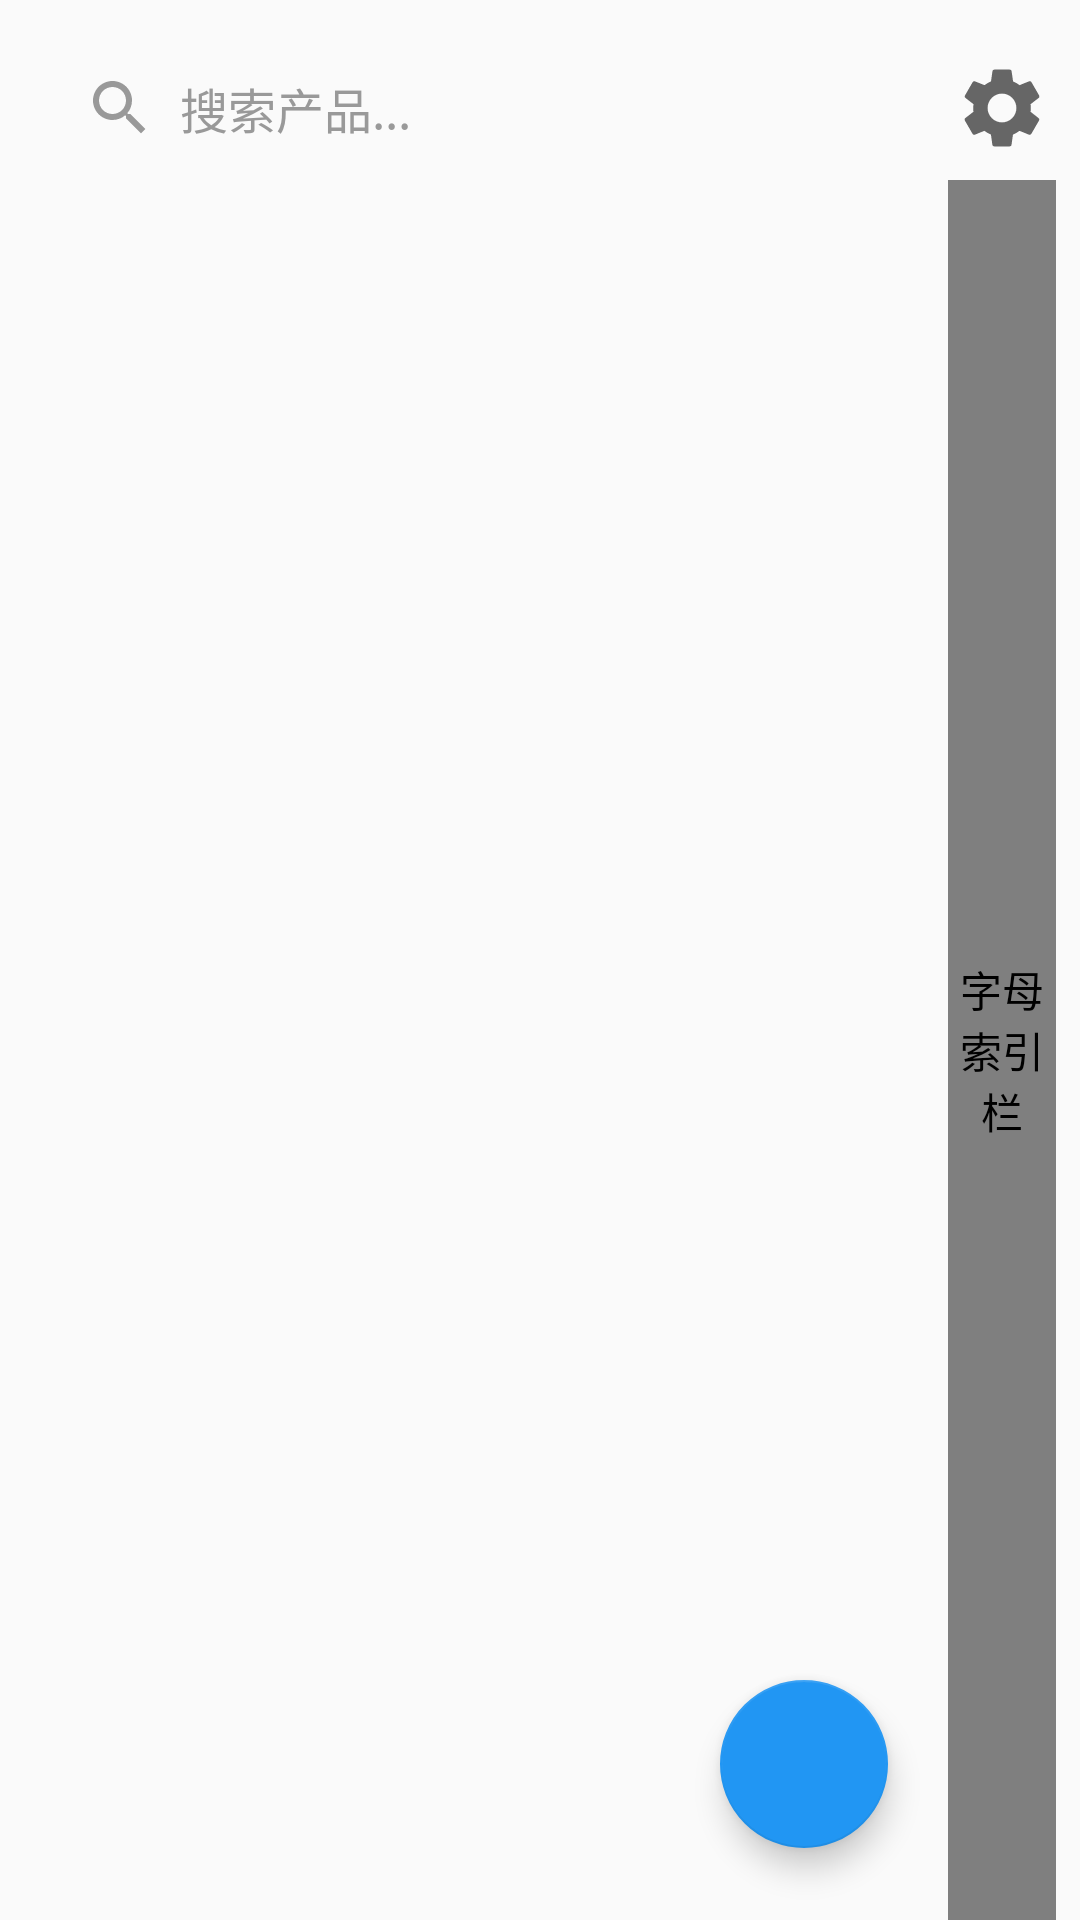

Reconstruct the res/layout file that produces this screen, plus the resources it refers to.
<!-- AndroidManifest.xml: activity theme Theme.ProductManager -->
<!-- res/layout/activity_main.xml -->
<?xml version="1.0" encoding="utf-8"?>
<androidx.constraintlayout.widget.ConstraintLayout
    xmlns:android="http://schemas.android.com/apk/res/android"
    xmlns:app="http://schemas.android.com/apk/res-auto"
    xmlns:tools="http://schemas.android.com/tools"
    android:layout_width="match_parent"
    android:layout_height="match_parent"
    android:background="#FAFAFA"
    tools:context=".MainActivity">

    
    <FrameLayout
        android:id="@+id/search_container"
        android:layout_width="0dp"
        android:layout_height="48dp"
        android:layout_margin="12dp"
        app:layout_constraintEnd_toStartOf="@id/right_panel"
        app:layout_constraintStart_toStartOf="parent"
        app:layout_constraintTop_toTopOf="parent">

        
        <EditText
            android:id="@+id/et_search"
            android:layout_width="match_parent"
            android:layout_height="match_parent"
            android:background="@drawable/bg_search"
            android:drawableStart="@drawable/ic_search"
            android:drawablePadding="8dp"
            android:hint="搜索产品..."
            android:inputType="text"
            android:maxLines="1"
            android:paddingStart="16dp"
            android:paddingEnd="48dp"
            android:textColor="#333333"
            android:textColorHint="#999999"
            android:textSize="16sp" />

        
        <ImageView
            android:id="@+id/iv_clear"
            android:layout_width="36dp"
            android:layout_height="36dp"
            android:layout_gravity="end|center_vertical"
            android:layout_marginEnd="6dp"
            android:background="?attr/selectableItemBackgroundBorderless"
            android:src="@drawable/ic_clear"
            android:contentDescription="清除"
            android:visibility="gone"
            app:tint="#999999" />

    </FrameLayout>

    
    <LinearLayout
        android:id="@+id/right_panel"
        android:layout_width="wrap_content"
        android:layout_height="0dp"
        android:layout_marginEnd="4dp"
        android:orientation="vertical"
        android:gravity="center_horizontal"
        app:layout_constraintBottom_toBottomOf="parent"
        app:layout_constraintEnd_toEndOf="parent"
        app:layout_constraintTop_toTopOf="parent">

        
        <ImageView
            android:id="@+id/iv_settings"
            android:layout_width="44dp"
            android:layout_height="48dp"
            android:layout_marginTop="12dp"
            android:padding="6dp"
            android:background="?attr/selectableItemBackgroundBorderless"
            android:src="@drawable/ic_settings"
            android:contentDescription="设置"
            app:tint="#666666" />

        
        <com.productmanager.SideIndexBar
            android:id="@+id/side_index_bar"
            android:layout_width="36dp"
            android:layout_height="0dp"
            android:layout_weight="1"
            android:contentDescription="@string/letter_index" />

    </LinearLayout>

    
    <androidx.recyclerview.widget.RecyclerView
        android:id="@+id/recycler_view"
        android:layout_width="0dp"
        android:layout_height="0dp"
        android:layout_marginTop="8dp"
        android:clipToPadding="false"
        android:paddingBottom="80dp"
        app:layout_constraintBottom_toTopOf="@id/tv_product_count"
        app:layout_constraintEnd_toStartOf="@id/right_panel"
        app:layout_constraintStart_toStartOf="parent"
        app:layout_constraintTop_toBottomOf="@id/search_container"
        tools:listitem="@layout/item_product" />

    
    <TextView
        android:id="@+id/tv_product_count"
        android:layout_width="0dp"
        android:layout_height="40dp"
        android:gravity="center"
        android:textColor="#999999"
        android:textSize="14sp"
        android:background="#FAFAFA"
        android:visibility="gone"
        app:layout_constraintBottom_toBottomOf="parent"
        app:layout_constraintEnd_toStartOf="@id/right_panel"
        app:layout_constraintStart_toStartOf="parent" />

    
    <TextView
        android:id="@+id/tv_empty_view"
        android:layout_width="wrap_content"
        android:layout_height="wrap_content"
        android:drawablePadding="16dp"
        android:gravity="center"
        android:text="暂无产品\n点击底部按钮添加"
        android:textColor="#999999"
        android:textSize="16sp"
        android:visibility="gone"
        app:layout_constraintBottom_toBottomOf="parent"
        app:layout_constraintEnd_toStartOf="@id/right_panel"
        app:layout_constraintStart_toStartOf="parent"
        app:layout_constraintTop_toBottomOf="@id/search_container" />

    
    <TextView
        android:id="@+id/tv_overlay"
        android:layout_width="80dp"
        android:layout_height="80dp"
        android:background="@drawable/bg_overlay"
        android:gravity="center"
        android:textColor="#FFFFFF"
        android:textSize="40sp"
        android:textStyle="bold"
        android:visibility="gone"
        app:layout_constraintBottom_toBottomOf="parent"
        app:layout_constraintEnd_toStartOf="@id/right_panel"
        app:layout_constraintStart_toStartOf="parent"
        app:layout_constraintTop_toTopOf="parent" />

    
    <com.google.android.material.floatingactionbutton.FloatingActionButton
        android:id="@+id/fab_add"
        android:layout_width="wrap_content"
        android:layout_height="wrap_content"
        android:layout_marginEnd="16dp"
        android:layout_marginBottom="24dp"
        android:contentDescription="添加产品"
        android:src="@drawable/ic_add"
        app:backgroundTint="#2196F3"
        app:layout_constraintBottom_toBottomOf="parent"
        app:layout_constraintEnd_toStartOf="@id/right_panel"
        app:tint="#FFFFFF" />

</androidx.constraintlayout.widget.ConstraintLayout>
<!-- res/layout/item_product.xml (included above) -->
<?xml version="1.0" encoding="utf-8"?>
<LinearLayout xmlns:android="http://schemas.android.com/apk/res/android"
    xmlns:tools="http://schemas.android.com/tools"
    android:layout_width="match_parent"
    android:layout_height="wrap_content"
    android:background="@color/item_background"
    android:orientation="vertical">

    <LinearLayout
        android:id="@+id/ll_product_content"
        android:layout_width="match_parent"
        android:layout_height="wrap_content"
        android:orientation="horizontal"
        android:padding="12dp">

        
        <androidx.cardview.widget.CardView
            android:layout_width="64dp"
            android:layout_height="64dp"
            android:layout_gravity="center_vertical">

            <ImageView
                android:id="@+id/iv_photo"
                android:layout_width="match_parent"
                android:layout_height="match_parent"
                android:background="@color/photo_placeholder_bg"
                android:contentDescription="@string/product_photo"
                android:scaleType="centerCrop"
                android:src="@drawable/ic_product" />

        </androidx.cardview.widget.CardView>

        
        <LinearLayout
            android:layout_width="0dp"
            android:layout_height="wrap_content"
            android:layout_gravity="center_vertical"
            android:layout_marginStart="12dp"
            android:layout_weight="1"
            android:orientation="vertical">

            <TextView
                android:id="@+id/tv_name"
                android:layout_width="match_parent"
                android:layout_height="wrap_content"
                android:ellipsize="end"
                android:maxLines="3"
                android:textColor="@color/text_primary"
                android:textSize="16sp"
                android:textStyle="bold"
                tools:text="Product Name" />

            <TextView
                android:id="@+id/tv_specification"
                android:layout_width="match_parent"
                android:layout_height="wrap_content"
                android:layout_marginTop="2dp"
                android:ellipsize="end"
                android:maxLines="2"
                android:textColor="@color/text_secondary_light"
                android:textSize="13sp"
                android:visibility="gone"
                tools:text="规格: Large"
                tools:visibility="visible" />

            <TextView
                android:id="@+id/tv_size"
                android:layout_width="match_parent"
                android:layout_height="wrap_content"
                android:layout_marginTop="2dp"
                android:ellipsize="end"
                android:maxLines="1"
                android:textColor="@color/text_secondary_light"
                android:textSize="13sp"
                android:visibility="gone"
                tools:text="尺寸: 10x20cm"
                tools:visibility="visible" />

            <TextView
                android:id="@+id/tv_material"
                android:layout_width="match_parent"
                android:layout_height="wrap_content"
                android:layout_marginTop="2dp"
                android:ellipsize="end"
                android:maxLines="1"
                android:textColor="@color/text_secondary_light"
                android:textSize="13sp"
                android:visibility="gone"
                tools:text="材质: 纯棉"
                tools:visibility="visible" />

            <TextView
                android:id="@+id/tv_remark"
                android:layout_width="match_parent"
                android:layout_height="wrap_content"
                android:layout_marginTop="2dp"
                android:ellipsize="end"
                android:maxLines="2"
                android:textColor="@color/text_secondary_light"
                android:textSize="13sp"
                android:visibility="gone"
                tools:text="备注: 这是备注内容"
                tools:visibility="visible" />

        </LinearLayout>

        
        <TextView
            android:id="@+id/tv_price"
            android:layout_width="wrap_content"
            android:layout_height="wrap_content"
            android:layout_gravity="center_vertical"
            android:layout_marginStart="8dp"
            android:textColor="@color/price"
            android:textSize="18sp"
            android:textStyle="bold"
            tools:text="$99.99" />

    </LinearLayout>

    <View
        android:id="@+id/view_divider"
        android:layout_width="match_parent"
        android:layout_height="1dp"
        android:layout_marginStart="88dp"
        android:background="@color/divider" />

</LinearLayout>
<!-- resources referenced by this layout -->
<resources>
  <color name="divider">#EEEEEE</color>
  <color name="item_background">#FFFFFF</color>
  <color name="photo_placeholder_bg">#F5F5F5</color>
  <color name="price">#4CAF50</color>
  <color name="text_primary">#333333</color>
  <color name="text_secondary_light">#888888</color>
  <!-- drawable ic_clear (drawable) -->
  <?xml version="1.0" encoding="utf-8"?>
  <vector xmlns:android="http://schemas.android.com/apk/res/android"
      android:width="24dp"
      android:height="24dp"
      android:viewportWidth="24"
      android:viewportHeight="24">
  
      
      <path
          android:pathData="M12,2C6.47,2 2,6.47 2,12s4.47,10 10,10 10,-4.47 10,-10S17.53,2 12,2zM12,20c-4.41,0 -8,-3.59 -8,-8s3.59,-8 8,-8 8,3.59 8,8 -3.59,8 -8,8z"
          android:fillColor="#999999"/>
  
      
      <path
          android:pathData="M15.59,7L12,10.59 8.41,7 7,8.41 10.59,12 7,15.59 8.41,17 12,13.41 15.59,17 17,15.59 13.41,12 17,8.41z"
          android:fillColor="#999999"/>
  
  </vector>
  <!-- drawable ic_product (drawable) -->
  <vector xmlns:android="http://schemas.android.com/apk/res/android"
      android:width="24dp"
      android:height="24dp"
      android:viewportWidth="24"
      android:viewportHeight="24">
      <path
          android:fillColor="#CCCCCC"
          android:pathData="M19,3H5C3.9,3 3,3.9 3,5v14c0,1.1 0.9,2 2,2h14c1.1,0 2,-0.9 2,-2V5c0,-1.1 -0.9,-2 -2,-2zM19,19H5V5h14v14zM13.96,12.29l-2.75,3.54 -1.96,-2.36L6.5,17h11l-3.54,-4.71z" />
  </vector>
  <!-- drawable ic_search (drawable) -->
  <vector xmlns:android="http://schemas.android.com/apk/res/android"
      android:width="24dp"
      android:height="24dp"
      android:viewportWidth="24"
      android:viewportHeight="24">
      <path
          android:fillColor="#999999"
          android:pathData="M15.5,14h-0.79l-0.28,-0.27C15.41,12.59 16,11.11 16,9.5 16,5.91 13.09,3 9.5,3S3,5.91 3,9.5 5.91,16 9.5,16c1.61,0 3.09,-0.59 4.23,-1.57l0.27,0.28v0.79l5,4.99L20.49,19l-4.99,-5zM9.5,14C7.01,14 5,11.99 5,9.5S7.01,5 9.5,5 14,7.01 14,9.5 11.99,14 9.5,14z" />
  </vector>
  <!-- drawable ic_settings (drawable) -->
  <vector xmlns:android="http://schemas.android.com/apk/res/android"
      android:width="24dp"
      android:height="24dp"
      android:viewportWidth="24"
      android:viewportHeight="24">
      <path
          android:fillColor="#333333"
          android:pathData="M19.14,12.94c0.04,-0.31 0.06,-0.63 0.06,-0.94c0,-0.31 -0.02,-0.63 -0.06,-0.94l2.03,-1.58c0.18,-0.14 0.23,-0.41 0.12,-0.61l-1.92,-3.32c-0.12,-0.22 -0.37,-0.29 -0.59,-0.22l-2.39,0.96c-0.5,-0.38 -1.03,-0.7 -1.62,-0.94L14.4,2.81c-0.04,-0.24 -0.24,-0.41 -0.48,-0.41h-3.84c-0.24,0 -0.43,0.17 -0.47,0.41L9.25,5.35C8.66,5.59 8.12,5.92 7.63,6.29L5.24,5.33c-0.22,-0.08 -0.47,0 -0.59,0.22L2.74,8.87C2.62,9.08 2.66,9.34 2.86,9.48l2.03,1.58C4.84,11.37 4.8,11.69 4.8,12s0.02,0.63 0.06,0.94l-2.03,1.58c-0.18,0.14 -0.23,0.41 -0.12,0.61l1.92,3.32c0.12,0.22 0.37,0.29 0.59,0.22l2.39,-0.96c0.5,0.38 1.03,0.7 1.62,0.94l0.36,2.54c0.05,0.24 0.24,0.41 0.48,0.41h3.84c0.24,0 0.44,-0.17 0.47,-0.41l0.36,-2.54c0.59,-0.24 1.13,-0.56 1.62,-0.94l2.39,0.96c0.22,0.08 0.47,0 0.59,-0.22l1.92,-3.32c0.12,-0.22 0.07,-0.47 -0.12,-0.61L19.14,12.94zM12,15.6c-1.98,0 -3.6,-1.62 -3.6,-3.6s1.62,-3.6 3.6,-3.6s3.6,1.62 3.6,3.6S13.98,15.6 12,15.6z"/>
  </vector>
  <string name="letter_index">字母索引栏</string>
  <string name="product_photo">产品图片</string>
  <style name="Theme.ProductManager" parent="Theme.MaterialComponents.Light.NoActionBar">
          <item name="colorPrimary">@color/primary</item>
          <item name="colorPrimaryDark">@color/primary_dark</item>
          <item name="colorAccent">@color/accent</item>
          <item name="android:statusBarColor">@color/primary_dark</item>
          <item name="android:navigationBarColor">@color/white</item>
          <item name="android:windowBackground">@color/background</item>
      </style>
  <color name="primary">#2196F3</color>
  <color name="primary_dark">#1976D2</color>
  <color name="accent">#4CAF50</color>
  <color name="white">#FFFFFF</color>
  <color name="background">#FAFAFA</color>
</resources>
